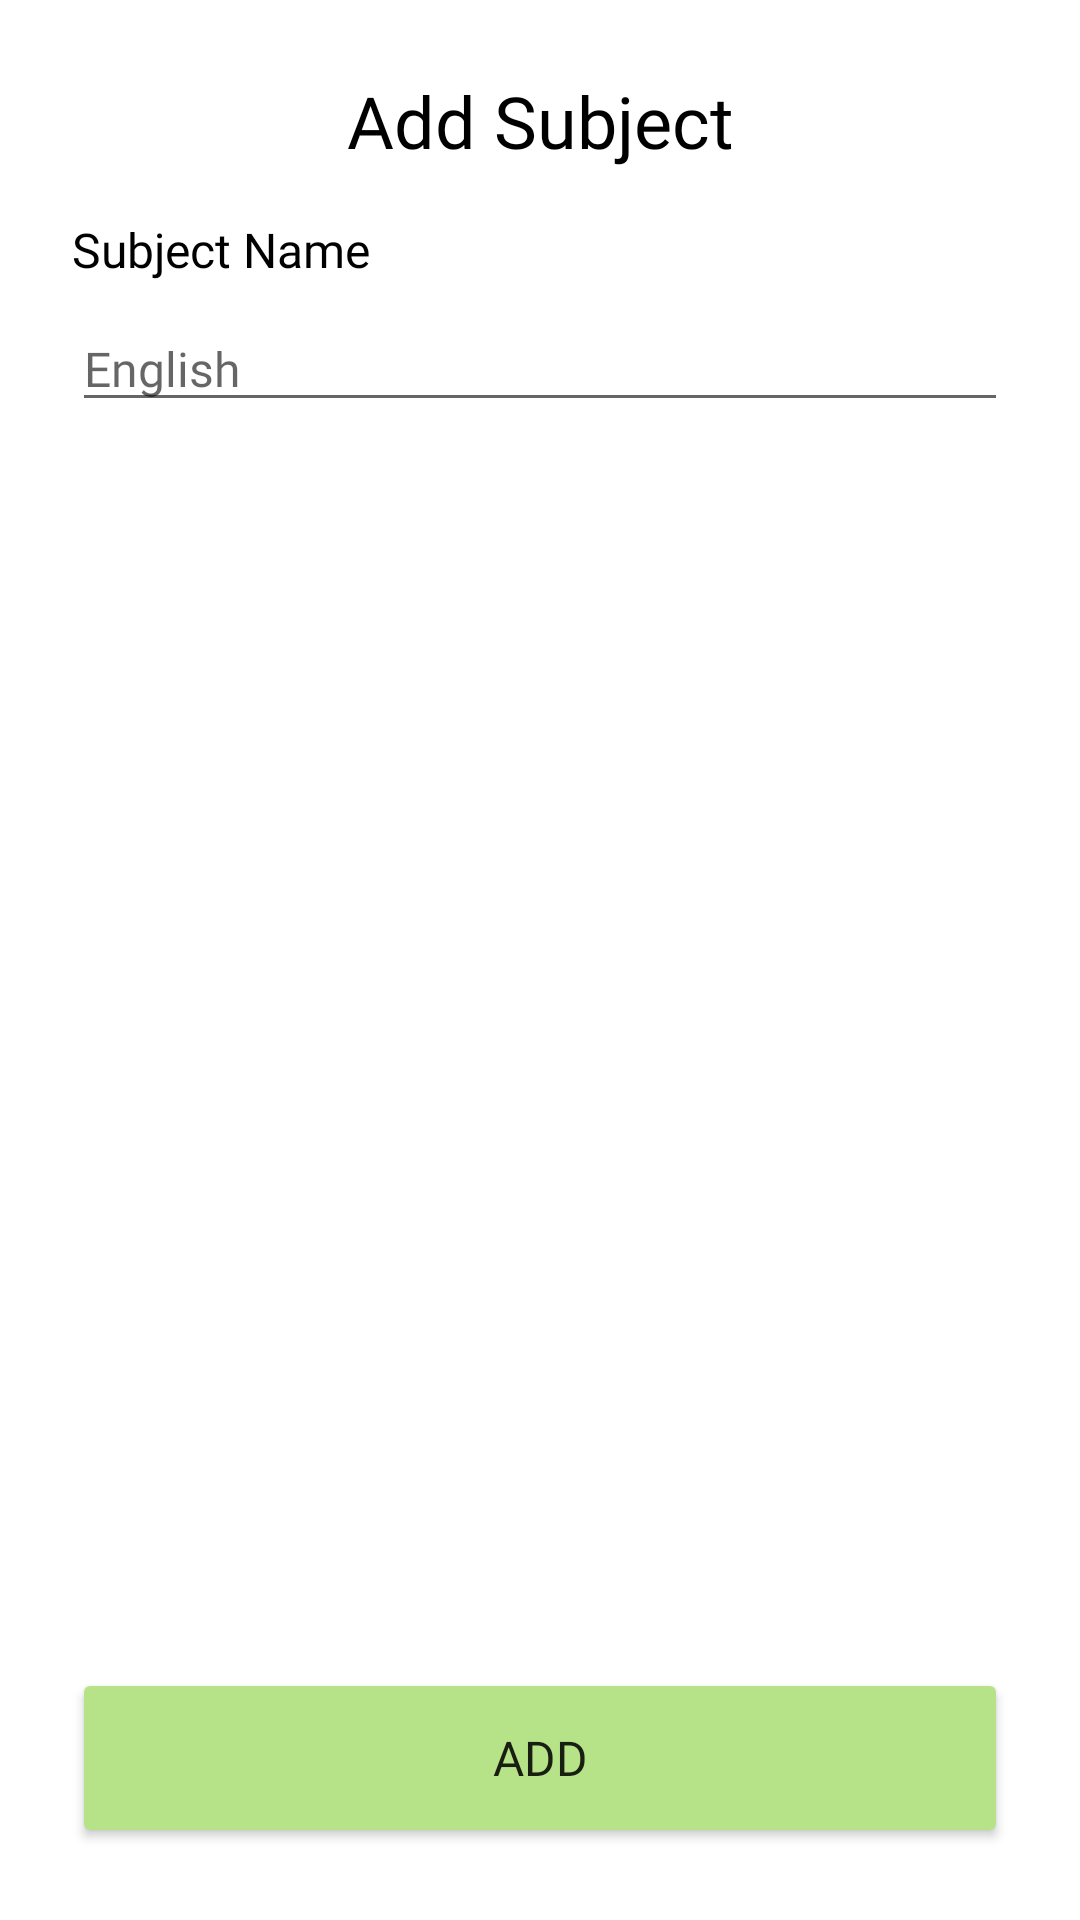

Write the Android layout XML for this screen, with the resource values it uses.
<!-- AndroidManifest.xml: application theme Theme.StudyPlanner -->
<!-- res/layout/fragment_add_subject.xml -->
<?xml version="1.0" encoding="utf-8"?>
<androidx.constraintlayout.widget.ConstraintLayout xmlns:android="http://schemas.android.com/apk/res/android"
    xmlns:app="http://schemas.android.com/apk/res-auto"
    xmlns:tools="http://schemas.android.com/tools"
    android:layout_width="match_parent"
    android:layout_height="match_parent"
    tools:context=".screens.addsubject.AddSubjectFragment"
    android:padding="24dp">


    <TextView
        android:id="@+id/tv_add_subject_header"
        android:layout_width="wrap_content"
        android:layout_height="wrap_content"
        android:fontFamily="@font/nunito_bold"
        android:text="Add Subject"
        android:textColor="#000000"
        android:textSize="24sp"
        app:layout_constraintEnd_toEndOf="parent"
        app:layout_constraintStart_toStartOf="parent"
        app:layout_constraintTop_toTopOf="parent" />

    <EditText
        android:id="@+id/et_subject_name_add_subject"
        android:layout_width="0dp"
        android:layout_height="wrap_content"
        android:layout_marginTop="8dp"
        android:ems="10"
        android:fontFamily="@font/nunito"
        android:hint="English"
        android:inputType="textPersonName"
        android:textColor="#000000"
        android:textSize="16sp"
        app:layout_constraintEnd_toEndOf="parent"
        app:layout_constraintStart_toStartOf="parent"
        app:layout_constraintTop_toBottomOf="@+id/tv_subject_name_header" />

    <TextView
        android:id="@+id/tv_subject_name_header"
        android:layout_width="wrap_content"
        android:layout_height="wrap_content"
        android:layout_marginTop="16dp"
        android:fontFamily="@font/nunito_bold"
        android:text="Subject Name"
        android:textColor="#000000"
        android:textSize="16sp"
        app:layout_constraintStart_toStartOf="parent"
        app:layout_constraintTop_toBottomOf="@+id/tv_add_subject_header" />

    <Button
        android:id="@+id/btn_add_subject"
        android:layout_width="match_parent"
        android:layout_height="60dp"
        android:backgroundTint="@color/bottom_nav_color"
        android:elevation="10dp"
        android:fontFamily="@font/nunito_bold"
        android:text="Add"
        android:textSize="16sp"
        app:layout_constraintBottom_toBottomOf="parent"
        app:layout_constraintEnd_toEndOf="parent"
        app:layout_constraintStart_toStartOf="parent" />
</androidx.constraintlayout.widget.ConstraintLayout>
<!-- resources referenced by this layout -->
<resources>
  <style name="Theme.StudyPlanner" parent="Theme.MaterialComponents.DayNight.NoActionBar">
          
          <item name="colorPrimary">@color/green</item>
          <item name="colorOnPrimary">@color/white</item>
          <item name="android:statusBarColor">@color/white</item>
          <item name="android:windowLightStatusBar">true</item>
      </style>
  <color name="green">#B6E388</color>
  <color name="white">#FFFFFFFF</color>
</resources>
